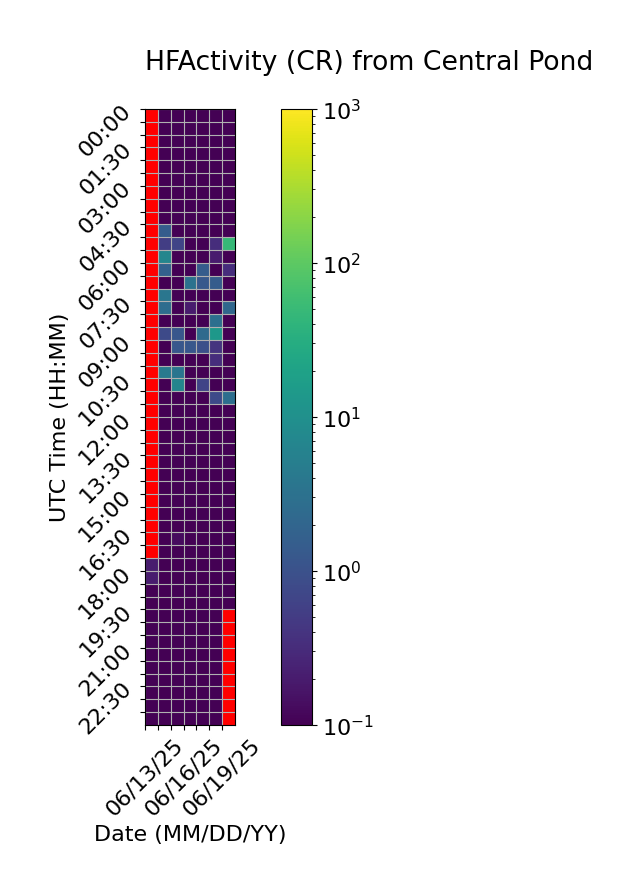

The table this chart was drawn from, first rows:
Time (UTC), 06/13/25, 06/14/25, 06/15/25, 06/16/25, 06/17/25, 06/18/25, 06/19/25
00:00, , 0.0, 0.0, 0.0, 0.0, 0.0, 0.0
00:30, , 0.0, 0.0, 0.0, 0.0, 0.0, 0.0
01:00, , 0.0, 0.0, 0.0, 0.06667, 0.0, 0.0
01:30, , 0.0, 0.0, 0.0, 0.0, 0.0, 0.0
02:00, , 0.0, 0.0, 0.0, 0.0, 0.0, 0.0
02:30, , 0.0, 0.0, 0.0, 0.0, 0.0, 0.0
03:00, , 0.0, 0.0, 0.0, 0.0, 0.0, 0.0
03:30, , 0.0, 0.0, 0.0, 0.0, 0.0, 0.0
04:00, , 0.0, 0.0, 0.0, 0.0, 0.06667, 0.0
04:30, , 1.467, 0.0, 0.0, 0.0, 0.0, 0.0
05:00, , 0.5333, 0.6667, 0.0, 0.06667, 0.3333, 47.73
05:30, , 6.933, 0.0, 0.0, 0.0, 0.2, 0.0
06:00, , 1.733, 0.0, 0.0, 1.467, 0.06667, 0.3333
06:30, , 0.0, 0.0, 3.2, 1.267, 1.467, 0.0
07:00, , 3.733, 0.0, 0.0, 0.0, 0.0, 0.0
07:30, , 2.733, 0.0, 0.2, 0.0, 0.0, 2.133
08:00, , 0.0, 0.0, 0.0, 0.0, 2.867, 0.0
08:30, , 0.8, 1.2, 0.0, 2.4, 13.67, 0.0
09:00, , 0.0, 1.2, 1.2, 0.9333, 0.4, 0.0
09:30, , 0.0, 0.0, 0.0, 0.0, 0.3333, 0.0
10:00, , 4.333, 3.6, 0.0, 0.0, 0.0, 0.0
10:30, , 0.0, 6.533, 0.0, 0.6667, 0.0, 0.0
11:00, , 0.0, 0.0, 0.0, 0.0, 0.8, 2.8
11:30, , 0.0, 0.0, 0.0, 0.0, 0.0, 0.0
12:00, , 0.0, 0.0, 0.0, 0.0, 0.0, 0.0
12:30, , 0.0, 0.0, 0.0, 0.0, 0.0, 0.0
13:00, , 0.0, 0.0, 0.0, 0.0, 0.0, 0.0
13:30, , 0.0, 0.0, 0.0, 0.0, 0.0, 0.0
14:00, , 0.0, 0.0, 0.0, 0.0, 0.0, 0.0
14:30, , 0.0, 0.0, 0.0, 0.0, 0.0, 0.0
15:00, , 0.0, 0.0, 0.0, 0.0, 0.0, 0.0
15:30, , 0.0, 0.0, 0.0, 0.0, 0.0, 0.0
16:00, , 0.0, 0.0, 0.0, 0.0, 0.0, 0.0
16:30, , 0.0, 0.1333, 0.0, 0.0, 0.0, 0.0
17:00, , 0.0, 0.0, 0.0, 0.0, 0.0, 0.0
17:30, 0.2, 0.0, 0.0, 0.0, 0.0, 0.0, 0.0
18:00, 0.2, 0.0, 0.0, 0.0, 0.0, 0.0, 0.0
18:30, 0.0, 0.0, 0.0, 0.0, 0.0, 0.0, 0.0
19:00, 0.0, 0.0, 0.0, 0.0, 0.0, 0.0, 0.0
19:30, 0.0, 0.0, 0.0, 0.0, 0.0, 0.0, 
20:00, 0.0, 0.0, 0.0, 0.0, 0.0, 0.0, 
20:30, 0.0, 0.06667, 0.0, 0.0, 0.0, 0.0, 
21:00, 0.0, 0.0, 0.06667, 0.0, 0.0, 0.0, 
21:30, 0.0, 0.0, 0.0, 0.0, 0.0, 0.0, 
22:00, 0.0, 0.0, 0.0, 0.0, 0.0, 0.0, 
22:30, 0.0, 0.0, 0.0, 0.0, 0.0, 0.0, 
23:00, 0.0, 0.0, 0.06667, 0.0, 0.0, 0.0, 
23:30, 0.0, 0.0, 0.0, 0.0, 0.0, 0.0, 
